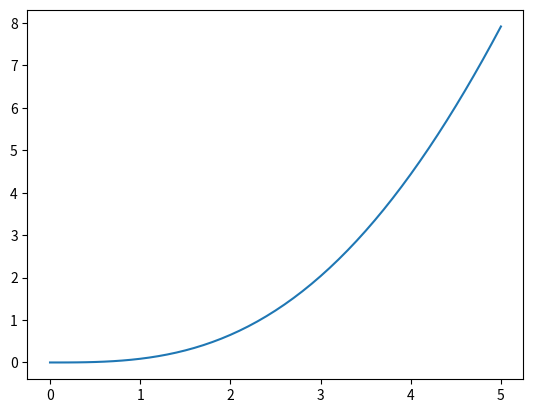

Here is the Python script that generated this plot:
import matplotlib.pyplot as plt
import numpy as np
import matplotlib.pyplot as plt
class QuarticPolynomial:
    def __init__(self,init_pos,init_vel,init_acc,final_vel,final_acc,T):

        # s(t) = a0 + a1*t + a2*t^2 + a3*t^3 + a4*t^4
        self.a0 = init_pos
        self.a1 = init_vel
        self.a2 = init_acc/2

        A = np.array([[3*(T**2), 4*(T**3)],[6*T, 12*(T**2)]])
        B = np.array([[final_vel-init_vel-init_acc*T],[final_acc - init_acc]])

        x = np.linalg.solve(A,B)

        self.a3 = x[0]
        self.a4 = x[1]

    def cal_position(self,t):

        xt = self.a0 + self.a1*t + self.a2*(t**2) + self.a3*(t**3) + self.a4*(t**4)

        return xt

    def cal_velocity(self,t):

        vt = self.a1 + 2*self.a2*t + 3*self.a3*(t**2) + 4*self.a4*(t**3)

        return vt

    def cal_acceleration(self,t):

        at = 2*self.a2 + 6*self.a3*t + 12*self.a4*(t**2)

        return at

    def cal_jerk(self,t):

        jt = 6*self.a3 + 24*self.a4*t

        return jt


def main():
    x0 = 0
    v0 = 0
    a0 = 0
    v1 = 4
    a1 = 1
    T = 5
    traj = QuarticPolynomial(x0,v0,a0,v1,a1,T)
    pos = []
    time = []
    dt = 0
    while dt<5:
        pos.append(traj.cal_position(dt))
        time.append(dt)
        dt = dt + 0.1

    plt.plot(time,pos)
    plt.show()



if __name__=="__main__":
    main()

